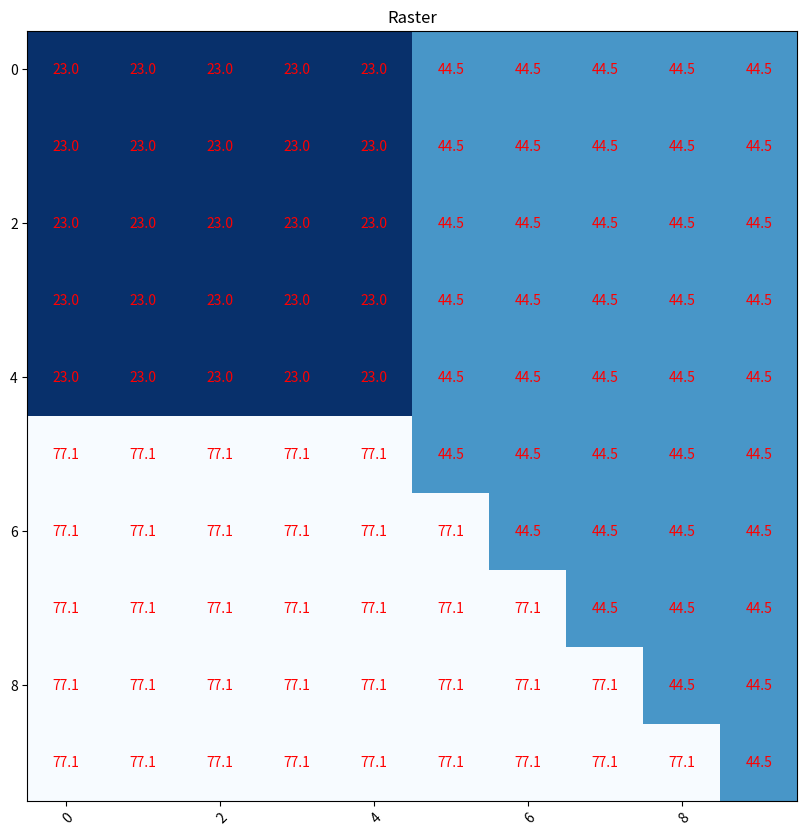

This figure's Python source:
import numpy as np
import matplotlib
import matplotlib.pyplot as plt

def plot(arr):

    fig, ax = plt.subplots(figsize=(10,10))
    im = ax.imshow(arr,cmap='Blues_r')

    # Rotate the tick labels and set their alignment.
    plt.setp(ax.get_xticklabels(), rotation=45, ha="right",
             rotation_mode="anchor")
    ax.axis('scaled')

    # Loop over data dimensions and create text annotations.
    for i in range(len(arr)):
        for j in range(len(arr[i])):
            text = ax.text(j,i , arr[i, j],
                           ha="center", va="center", color="r")

    ax.set_title('Raster')
    plt.show()

#create raster
raster = np.array([i for i in range(1,101)],dtype = float)
raster = raster.reshape([10,10])

#zone1
set1 = np.array([])
for i in range(0,5):
    for j in range(0,5):
        set1 = np.append(set1, raster[i][j])
mean1=round(np.mean(set1),1)

#zone2
x = 6
arr = []
for j in range(5,len(raster[i])):
    for i in range(0,x):
        arr.append(raster[i][j])
    x+=1
arr.sort()
set2=np.array(arr)
mean2=round(np.mean(set2),1)

#zone3
set3 = np.array([])
x = 6
for i in range(5,len(raster)):
    for j in range(0,x):
        set3 = np.append(set3,raster[i][j])
    x+=1
mean3=round(np.mean(set3),1)
    
reset=raster.copy()
for i in range(len(raster)):
    for j in range(len(raster[i])):
        if raster[i][j] in set1:
            reset[i][j] = mean1
        elif raster[i][j] in set2:
            reset[i][j] = mean2
        elif raster[i][j] in set3:
            reset[i][j] = mean3
        
            
plot(reset)
